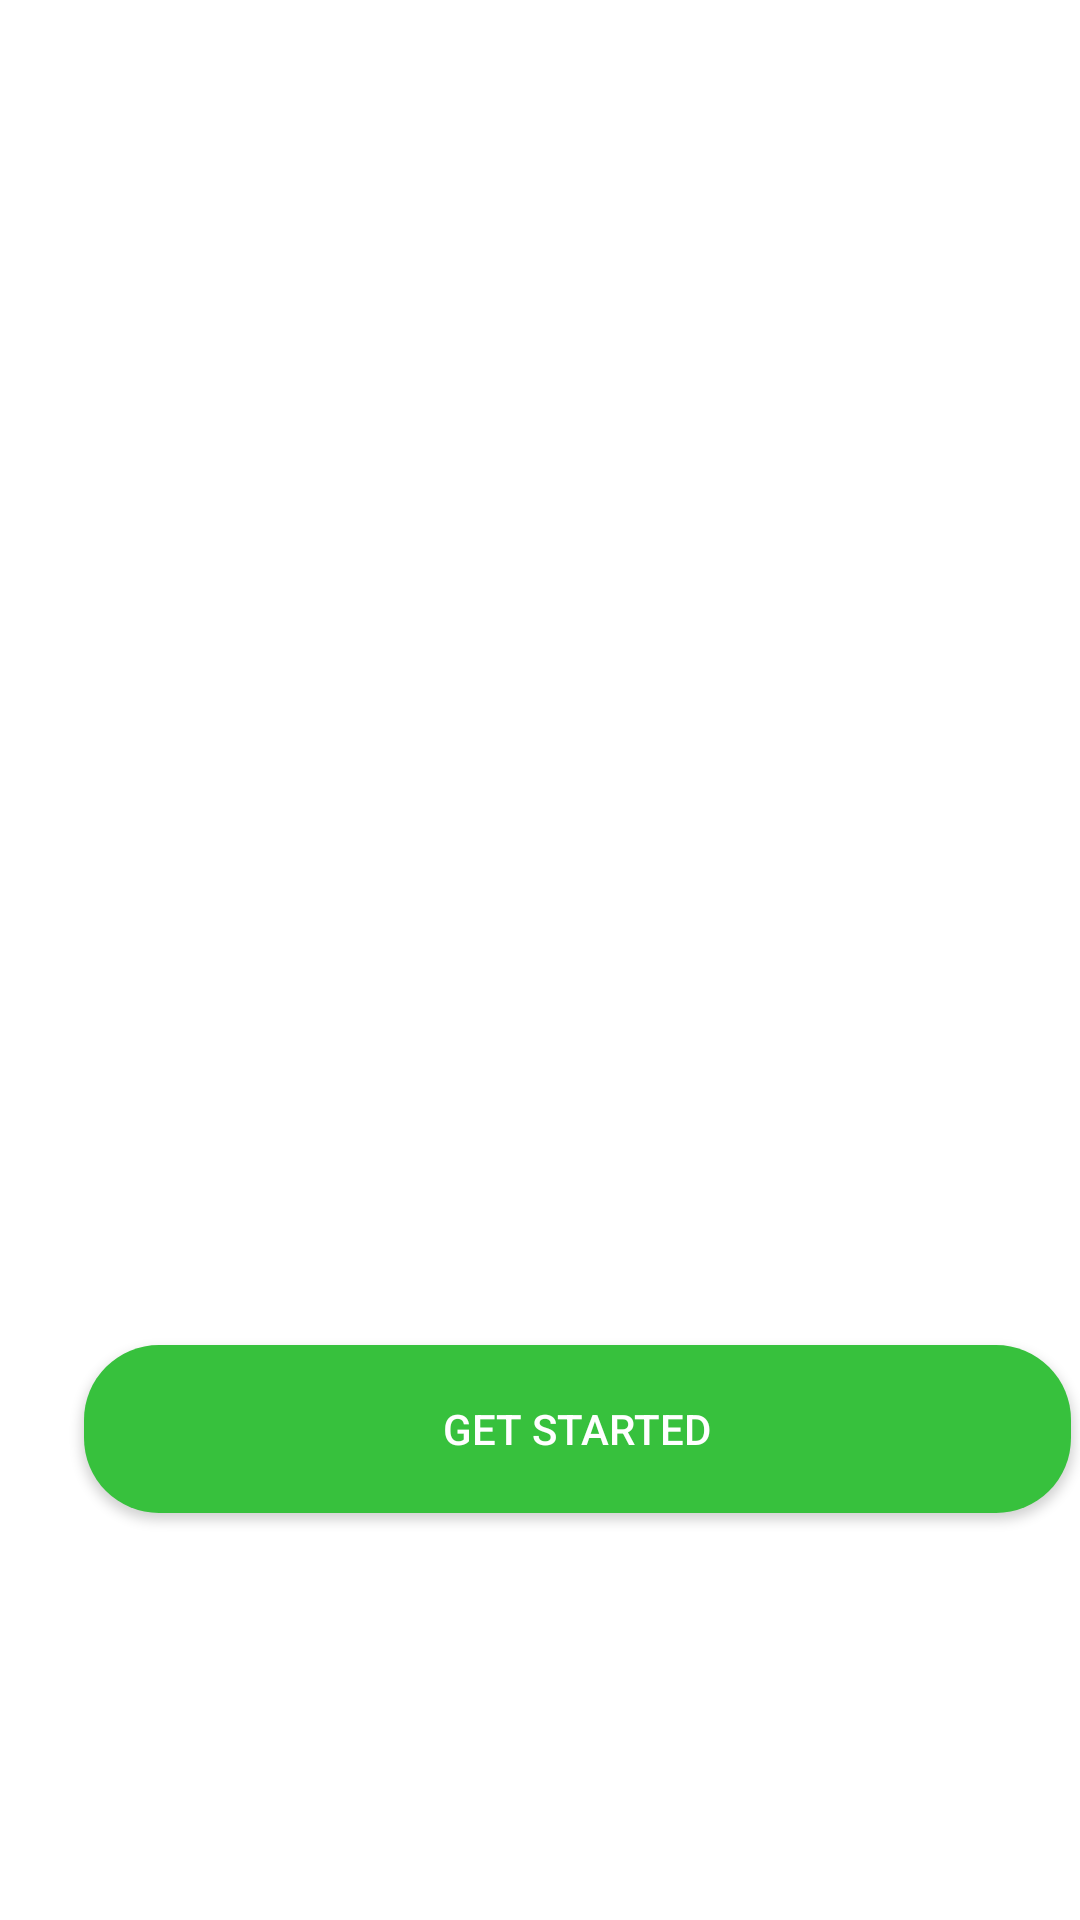

Layout XML and referenced resources for this Android screen:
<!-- AndroidManifest.xml: application theme Theme.HomeWork08 -->
<!-- res/layout/activity_main.xml -->
<?xml version="1.0" encoding="utf-8"?>
<androidx.constraintlayout.widget.ConstraintLayout xmlns:android="http://schemas.android.com/apk/res/android"
    xmlns:app="http://schemas.android.com/apk/res-auto"
    xmlns:tools="http://schemas.android.com/tools"
    android:layout_width="match_parent"
    android:layout_height="match_parent"
    tools:context=".MainActivity">

    <androidx.appcompat.widget.AppCompatImageView
        android:id="@+id/appCompatImageView"
        android:layout_width="match_parent"
        android:layout_height="489dp"
        android:layout_marginBottom="276dp"
        android:src="@drawable/head3"
        app:layout_constraintBottom_toBottomOf="parent"
        app:layout_constraintEnd_toEndOf="parent"
        app:layout_constraintStart_toStartOf="parent" />

    <TextView
        android:id="@+id/txtView"
        android:layout_width="match_parent"
        android:layout_height="wrap_content"
        android:layout_marginStart="60dp"
        android:layout_marginTop="8dp"
        android:textColor="@color/black"
        android:textSize="36sp"
        android:textStyle="bold"
        app:layout_constraintStart_toStartOf="parent"
        app:layout_constraintTop_toBottomOf="@+id/appCompatImageView">
    </TextView>

    <androidx.appcompat.widget.AppCompatButton
        android:id="@+id/startBtn"
        android:layout_width="329dp"
        android:layout_height="56dp"
        android:layout_marginStart="28dp"
        android:layout_marginTop="28dp"
        android:background="@drawable/btn_style"
        android:text="@string/get_started"
        android:textColor="@color/white"
        app:layout_constraintStart_toStartOf="parent"
        app:layout_constraintTop_toBottomOf="@+id/txtView">
    </androidx.appcompat.widget.AppCompatButton>

</androidx.constraintlayout.widget.ConstraintLayout>
<!-- resources referenced by this layout -->
<resources>
  <!-- drawable btn_style (drawable) -->
  <?xml version="1.0" encoding="utf-8"?>
  <shape xmlns:android="http://schemas.android.com/apk/res/android">
       <solid android:color="#37C13D"></solid>
       <corners android:radius="25dp"></corners>
  </shape>
  <string name="get_started">Get Started</string>
  <style name="Theme.HomeWork08" parent="Theme.MaterialComponents.DayNight.DarkActionBar">
          
          <item name="colorPrimary">@color/purple_500</item>
          <item name="colorPrimaryVariant">@color/purple_700</item>
          <item name="colorOnPrimary">@color/white</item>
          
          <item name="colorSecondary">@color/teal_200</item>
          <item name="colorSecondaryVariant">@color/teal_700</item>
          <item name="colorOnSecondary">@color/black</item>
          
          <item name="android:statusBarColor" tools:targetApi="l">?attr/colorPrimaryVariant</item>
          
      </style>
  <!-- not gathered from this repository: default colours our renderer supplied (Android Studio template values) -->
  <color name="purple_500">#FF6200EE</color>
  <color name="purple_700">#FF3700B3</color>
  <color name="teal_200">#FF03DAC5</color>
  <color name="teal_700">#FF018786</color>
  <color name="black">#FF000000</color>
  <color name="white">#FFFFFFFF</color>
</resources>
